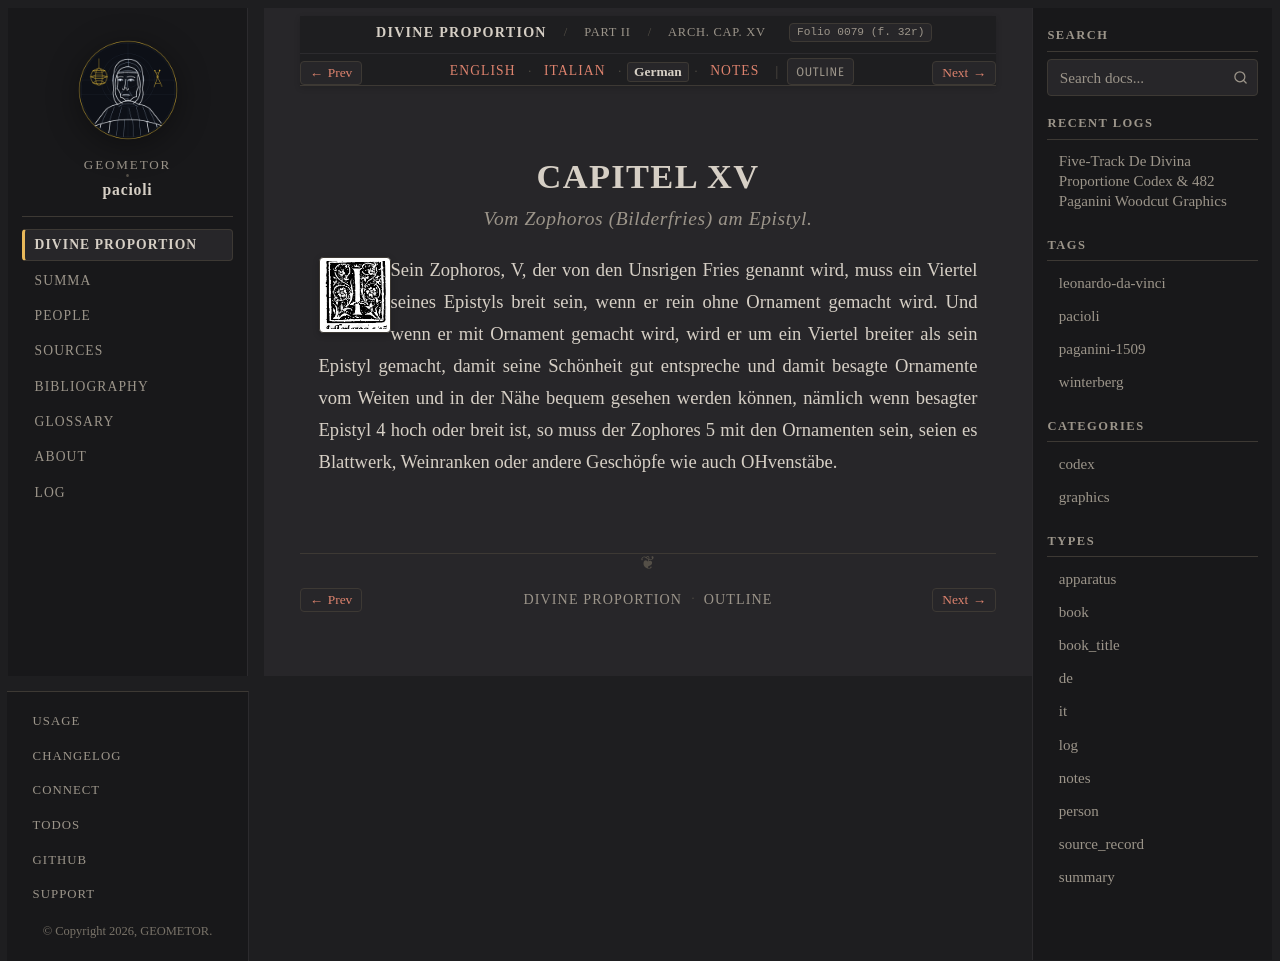

repository: geometor/pacioli · page: de_divina_proportione/architectura/cap_15/de.html · generator: sphinx

:type: de
:tracks: English: index | Italian: it | German: de | Notes: notes
:layout: book
:canonical_id: Arch. Cap. XV
:folio: 0079 (f. 32r)

.. _architectura-cap_15-de:

CAPITEL XV
==========

.. rubric:: Vom Zophoros (Bilderfries) am Epistyl.

.. folio:: 0079 (f. 32r)
   :initial: 0079.c1.png

Sein Zophoros, V, der von den Unsrigen Fries genannt wird, muss ein Viertel seines Epistyls breit sein, wenn er rein ohne Ornament gemacht wird. Und wenn er mit Ornament gemacht wird, wird er um ein Viertel breiter als sein Epistyl gemacht, damit seine Schönheit gut entspreche und damit besagte Ornamente vom Weiten und in der Nähe bequem gesehen werden können, nämlich wenn besagter Epistyl 4 hoch oder breit ist, so muss der Zophores 5 mit den Ornamenten sein, seien es Blattwerk, Weinranken oder andere Geschöpfe wie auch OHvenstäbe.
